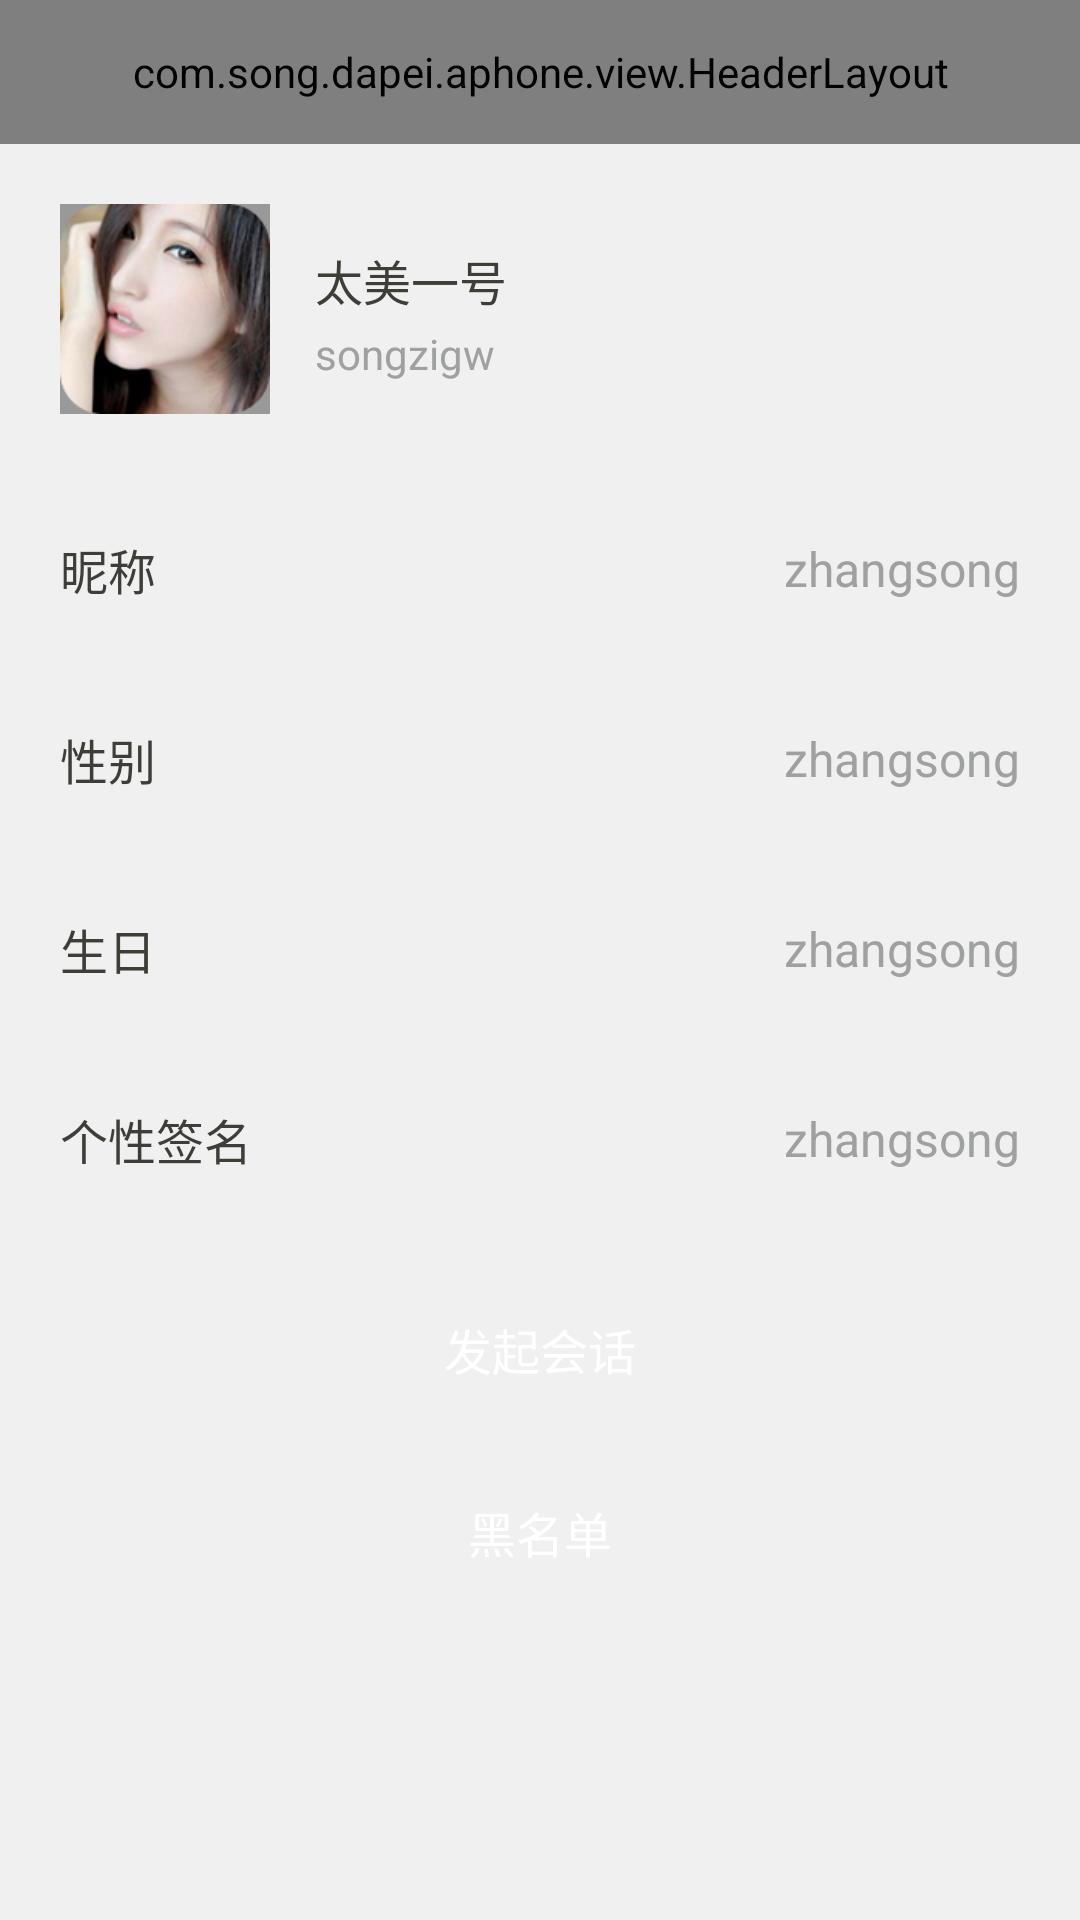

Produce the Android XML layout that renders to this screen, including the resource entries it uses.
<!-- AndroidManifest.xml: application theme AppTheme -->
<!-- res/layout/activity_user_info.xml -->
<?xml version="1.0" encoding="utf-8"?>
<LinearLayout xmlns:android="http://schemas.android.com/apk/res/android"
    android:id="@+id/layout_all"
    android:layout_width="match_parent"
    android:layout_height="match_parent"
    android:background="@color/theme_bg_color"
    android:orientation="vertical" >

    <include
        android:id="@+id/common_actionbar"
        layout="@layout/include_action_bar" />

    <ScrollView
        android:id="@+id/user_info_refresh"
        android:layout_width="fill_parent"
        android:layout_height="fill_parent"
        android:scrollbars="none" >

        <LinearLayout
            android:layout_width="fill_parent"
            android:layout_height="wrap_content"
            android:orientation="vertical" >

            <RelativeLayout
                android:id="@+id/layout_head"
                android:layout_width="fill_parent"
                android:layout_height="wrap_content"
                android:padding="20dp" >

                <LinearLayout
                    android:layout_width="wrap_content"
                    android:layout_height="wrap_content"
                    android:layout_alignParentLeft="true"
                    android:gravity="center_vertical"
                    android:orientation="horizontal" >

                    <ImageView
                        android:id="@+id/iv_set_avator"
                        style="@style/Smile.ImageView"
                        android:layout_width="70dp"
                        android:layout_height="70dp"
                        android:contentDescription="@string/app_name"
                        android:src="@drawable/head" />

                    <LinearLayout
                        android:layout_width="0dp"
                        android:layout_height="wrap_content"
                        android:layout_gravity="center_vertical"
                        android:layout_marginLeft="15dip"
                        android:layout_weight="1.0"
                        android:orientation="vertical" >

                        <TextView
                            android:id="@+id/iv_set_nickname"
                            style="@style/Smile.TextView._Black"
                            android:layout_height="30.0dip"
                            android:gravity="left|center"
                            android:singleLine="true"
                            android:text="太美一号" />

                        <TextView
                            android:id="@+id/iv_set_summary"
                            style="@style/Smile.TextView._Gray"
                            android:gravity="center_vertical"
                            android:singleLine="true"
                            android:text="songzigw"
                            android:textSize="14.0sp" />
                    </LinearLayout>
                </LinearLayout>

                <ImageView
                    style="@style/Smile.ImageView"
                    android:layout_width="20dp"
                    android:layout_alignParentRight="true"
                    android:layout_centerVertical="true"
                    android:contentDescription="@string/app_name"
                    android:src="@drawable/register_bottom_arrow"
                    android:visibility="gone" />
            </RelativeLayout>
            <RelativeLayout
                android:id="@+id/layout_nick"
                android:layout_width="match_parent"
                android:layout_height="wrap_content"
                android:background="@drawable/btn_about_selector"
                android:padding="20dp" >

                <TextView
                    style="@style/Smile.TextView._Black"
                    android:layout_alignParentLeft="true"
                    android:layout_centerVertical="true"
                    android:text="@string/add_nick" />

                <TextView
                    android:id="@+id/tv_set_nick"
                    style="@style/Smile.TextView._Gray"
                    android:layout_alignParentRight="true"
                    android:layout_centerVertical="true"
                    android:gravity="center_vertical"
                    android:text="zhangsong" />
            </RelativeLayout>

            <RelativeLayout
                android:id="@+id/layout_gender"
                android:layout_width="match_parent"
                android:layout_height="wrap_content"
                android:background="@drawable/btn_about_selector"
                android:padding="20dp" >

                <TextView
                    style="@style/Smile.TextView._Black"
                    android:layout_alignParentLeft="true"
                    android:layout_centerVertical="true"
                    android:text="@string/add_gender" />

                <TextView
                    android:id="@+id/tv_set_gender"
                    style="@style/Smile.TextView._Gray"
                    android:layout_alignParentRight="true"
                    android:layout_centerVertical="true"
                    android:gravity="center_vertical"
                    android:text="zhangsong" />
            </RelativeLayout>

            <RelativeLayout
                android:id="@+id/layout_birthday"
                android:layout_width="match_parent"
                android:layout_height="wrap_content"
                android:background="@drawable/btn_about_selector"
                android:padding="20dp" >

                <TextView
                    style="@style/Smile.TextView._Black"
                    android:layout_alignParentLeft="true"
                    android:layout_centerVertical="true"
                    android:text="@string/add_birthday" />

                <TextView
                    android:id="@+id/tv_set_birthday"
                    style="@style/Smile.TextView._Gray"
                    android:layout_alignParentRight="true"
                    android:layout_centerVertical="true"
                    android:gravity="center_vertical"
                    android:text="zhangsong" />
            </RelativeLayout>

            <RelativeLayout
                android:id="@+id/layout_summary"
                android:layout_width="match_parent"
                android:layout_height="wrap_content"
                android:background="@drawable/btn_about_selector"
                android:padding="20dp" >

                <TextView
                    style="@style/Smile.TextView._Black"
                    android:layout_alignParentLeft="true"
                    android:layout_centerVertical="true"
                    android:text="@string/add_summary" />

                <TextView
                    android:id="@+id/tv_set_summary"
                    style="@style/Smile.TextView._Gray"
                    android:layout_alignParentRight="true"
                    android:layout_centerVertical="true"
                    android:gravity="center_vertical"
                    android:text="zhangsong" />
            </RelativeLayout>

            <Button
                android:id="@+id/btn_add_friend"
                style="@style/Smile.Button.theme"
                android:layout_width="match_parent"
                android:layout_height="45dp"
                android:layout_marginLeft="@dimen/activity_vertical_margin"
                android:layout_marginRight="@dimen/activity_vertical_margin"
                android:layout_marginTop="@dimen/activity_vertical_margin"
                android:text="@string/add_friend"
                android:visibility="gone" />

            <Button
                android:id="@+id/btn_chat"
                style="@style/Smile.Button.theme"
                android:layout_width="match_parent"
                android:layout_height="45dp"
                android:layout_marginLeft="@dimen/activity_vertical_margin"
                android:layout_marginRight="@dimen/activity_vertical_margin"
                android:layout_marginTop="@dimen/activity_vertical_margin"
                android:text="@string/chat" />

            <Button
                android:id="@+id/btn_back"
                style="@style/Smile.Button.logout"
                android:layout_width="match_parent"
                android:layout_height="45dp"
                android:layout_marginLeft="@dimen/activity_vertical_margin"
                android:layout_marginRight="@dimen/activity_vertical_margin"
                android:layout_marginTop="@dimen/activity_vertical_margin"
                android:text="@string/blacklist" />

            <RelativeLayout
                android:id="@+id/layout_black_tips"
                android:layout_width="match_parent"
                android:layout_height="wrap_content"
                android:layout_marginTop="10dp"
                android:padding="10dp"
                android:visibility="gone" >

                <TextView
                    style="@style/Smile.TextView._Black"
                    android:layout_centerInParent="true"
                    android:text="@string/black_tips"
                    android:textSize="14sp" />
            </RelativeLayout>
        </LinearLayout>
    </ScrollView>

</LinearLayout>
<!-- res/layout/include_action_bar.xml (included above) -->
<?xml version="1.0" encoding="utf-8"?>
<com.song.dapei.aphone.view.HeaderLayout 
    xmlns:android="http://schemas.android.com/apk/res/android"
    android:layout_width="match_parent"
    android:layout_height="@dimen/base_action_bar_height" >
</com.song.dapei.aphone.view.HeaderLayout>
<!-- resources referenced by this layout -->
<resources>
  <color name="theme_bg_color">#f0f0f0</color>
  <dimen name="activity_vertical_margin">16dp</dimen>
  <dimen name="base_action_bar_height">48.0dip</dimen>
  <!-- drawable btn_about_selector (drawable) -->
  <?xml version="1.0" encoding="utf-8"?>
  <selector xmlns:android="http://schemas.android.com/apk/res/android">
  
      <item android:drawable="@color/base_color_theme" android:state_pressed="true"/>
      <item android:drawable="@color/base_color_theme" android:state_selected="true"/>
      <item android:drawable="@drawable/about_mid_bg"/>
  
  </selector>
  <!-- drawable head: png bitmap (drawable-xxhdpi, 35307 bytes) -->
  <string name="add_birthday">生日</string>
  <string name="add_friend">添加好友</string>
  <string name="add_gender">性别</string>
  <string name="add_nick">昵称</string>
  <string name="add_summary">个性签名</string>
  <string name="app_name">衣美配</string>
  <string name="black_tips">已添加至黑名单，你将不再收到对方的消息！</string>
  <string name="blacklist">黑名单</string>
  <string name="chat">发起会话</string>
  <style name="Smile.Button.logout" parent="Smile.TextView._White">
          <item name="android:background">@drawable/btn_logout_selector</item>
      </style>
  <style name="Smile.Button.theme" parent="Smile.TextView._White">
          <item name="android:background">@drawable/btn_login_selector</item>
      </style>
  <style name="Smile.ImageView">
          <item name="android:contentDescription">@string/app_name</item>
      </style>
  <style name="Smile.TextView._Black">
          <item name="android:textColor">@color/base_color_text_black</item>
      </style>
  <style name="Smile.TextView._Gray">
          <item name="android:textColor">@color/base_color_text_gray</item>
      </style>
  <style name="AppTheme" parent="@style/AppBaseTheme">
          <item name="android:windowBackground">@color/theme_bg_color</item>
          <item name="android:windowNoTitle">true</item>
      </style>
  <color name="base_color_theme">#e0e0e0</color>
  <style name="Smile.TextView._White">
          <item name="android:textColor">@color/base_color_text_white</item>
      </style>
  <color name="base_color_text_black">#3e3e39</color>
  <color name="base_color_text_gray">#9fa0a0</color>
  <style name="AppBaseTheme" parent="@android:style/Theme.Light" />
  <color name="base_color_text_white">#ffffff</color>
</resources>
